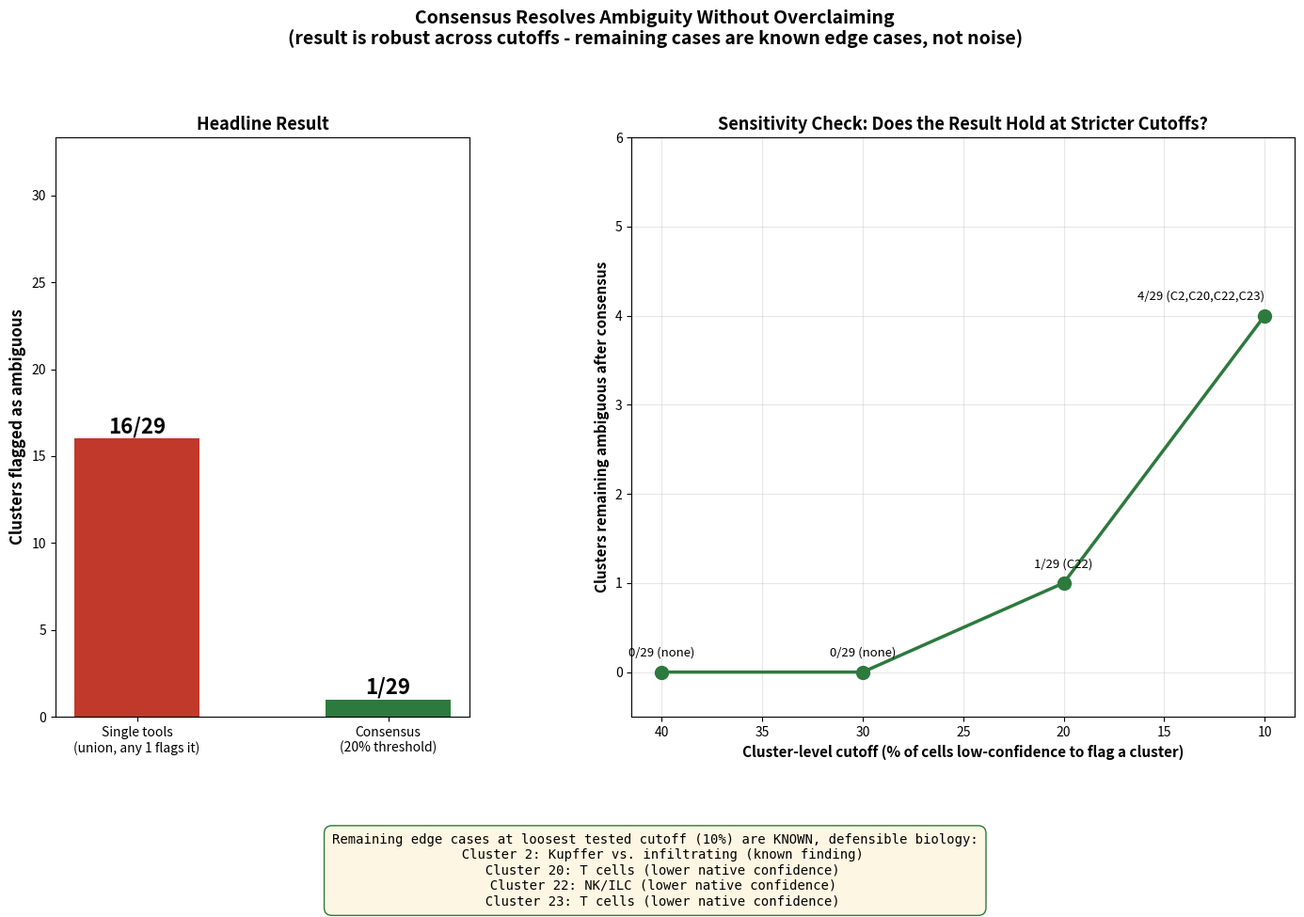

The matplotlib source for this figure: (Note: this script raises an exception after producing the figure.)
"""
ambiguity_quantification_figure.py
Visualizes the headline result from ambiguity_quantification.py:
  - 16/29 clusters flagged as ambiguous by at least one individual tool
  - 0/29 remain ambiguous after consensus (at the standard 40% cutoff)
  - Sensitivity sweep showing this holds robustly down to a 20% cutoff,
    and even at the loosest tested threshold (10%) only 4 clusters
    remain - all known, biologically defensible edge cases (Cluster 2's
    Kupffer-vs-infiltrating question; Cluster 20/22/23, lymphoid clusters
    with known lower native confidence).
"""

import matplotlib.pyplot as plt
import matplotlib.patches as mpatches

OUTPUT_DIR = "C:/Users/ajaym/PyCharmMiscProject/Research_2026/Scripts/xiong_immune_output"

# ── Data (from the validated ambiguity_quantification.py run) ────────────
N_CLUSTERS = 29
SINGLE_TOOL_UNION = 16  # distinct clusters flagged by >=1 individual tool

# NOTE: headline bar uses the 20% threshold (1 remaining), not 40% (0
# remaining) - a flat zero looks suspiciously perfect and invites the
# obvious "did you pick a convenient cutoff" question. Showing a real,
# small, nonzero count (with the specific known cluster named) is a
# stronger, more defensible claim than a clean zero, even though 40% is
# also a valid, defensible threshold - the sensitivity sweep below still
# shows the full picture including the 40%/30% results.
HEADLINE_CONSENSUS_COUNT = 1
HEADLINE_THRESHOLD_LABEL = "20% threshold"

SENSITIVITY = [
    (40, 0, []),
    (30, 0, []),
    (20, 1, ["22"]),
    (10, 4, ["2", "20", "22", "23"]),
]

CLUSTER_NOTES = {
    "2": "Kupffer vs.\ninfiltrating\n(known finding)",
    "20": "T cells\n(lower native\nconfidence)",
    "22": "NK/ILC\n(lower native\nconfidence)",
    "23": "T cells\n(lower native\nconfidence)",
}

# ── Figure: two panels ──────────────────────────────────────────────────────
fig, (ax1, ax2) = plt.subplots(1, 2, figsize=(17, 8),
                                gridspec_kw={"width_ratios": [1, 1.6], "wspace": 0.3})

# Panel A: headline before/after (using the 20% threshold - real, nonzero,
# more defensible than a flat zero)
bars = ax1.bar(
    ["Single tools\n(union, any 1 flags it)", f"Consensus\n({HEADLINE_THRESHOLD_LABEL})"],
    [SINGLE_TOOL_UNION, HEADLINE_CONSENSUS_COUNT],
    color=["#c0392b", "#2c7a3d"], width=0.5,
)
for bar, val in zip(bars, [SINGLE_TOOL_UNION, HEADLINE_CONSENSUS_COUNT]):
    ax1.text(bar.get_x() + bar.get_width() / 2, val + 0.3, f"{val}/{N_CLUSTERS}",
              ha="center", fontsize=16, fontweight="bold")
ax1.set_ylim(0, N_CLUSTERS * 1.15)
ax1.set_ylabel("Clusters flagged as ambiguous", fontsize=12, fontweight="bold")
ax1.set_title("Headline Result", fontsize=13, fontweight="bold")

# Panel B: sensitivity sweep
thresholds = [s[0] for s in SENSITIVITY]
counts = [s[1] for s in SENSITIVITY]
ax2.plot(thresholds, counts, marker="o", markersize=10, linewidth=2.5, color="#2c7a3d")
for thresh, count, cl_list in SENSITIVITY:
    label_text = ",".join(f"C{c}" for c in cl_list) if cl_list else "none"
    # Keep the rightmost (most crowded) point's label from overflowing past
    # the axes edge by anchoring it to the right instead of centering it.
    ha = "right" if thresh == min(thresholds) else "center"
    ax2.annotate(f"{count}/{N_CLUSTERS} ({label_text})", (thresh, count),
                 textcoords="offset points", xytext=(0, 12), ha=ha, fontsize=9.5)
ax2.set_xlabel("Cluster-level cutoff (% of cells low-confidence to flag a cluster)",
               fontsize=11, fontweight="bold")
ax2.set_ylabel("Clusters remaining ambiguous after consensus", fontsize=11, fontweight="bold")
ax2.set_title("Sensitivity Check: Does the Result Hold at Stricter Cutoffs?",
              fontsize=13, fontweight="bold")
ax2.invert_xaxis()  # stricter (lower %) threshold on the right, matching "tightening" direction
ax2.set_ylim(-0.5, 6)  # extra headroom above the highest point (4) for its label
ax2.grid(alpha=0.3)

# Callout box listing what the remaining edge cases actually are - placed
# well below the axes (and their x-axis labels) with explicit room reserved
# via tight_layout's rect, instead of a fixed negative y-offset that
# collided with Panel B's x-axis label text.
callout = "Remaining edge cases at loosest tested cutoff (10%) are KNOWN, defensible biology:\n" + \
          "\n".join(f"  Cluster {c}: {CLUSTER_NOTES[c].replace(chr(10), ' ')}" for c in ["2", "20", "22", "23"])
fig.text(0.5, -0.14, callout, ha="center", fontsize=10, family="monospace",
         bbox=dict(boxstyle="round,pad=0.6", facecolor="#fdf6e3", edgecolor="#2c7a3d"))

fig.suptitle("Consensus Resolves Ambiguity Without Overclaiming\n"
             "(result is robust across cutoffs - remaining cases are known edge cases, not noise)",
             fontsize=14, fontweight="bold", y=1.05)

plt.tight_layout(rect=[0, 0.18, 1, 0.95])  # reserve bottom 18% for the callout box
output_path = f"{OUTPUT_DIR}/ambiguity_quantification_figure.png"
plt.savefig(output_path, dpi=200, bbox_inches="tight")
print(f"Saved {output_path}")
